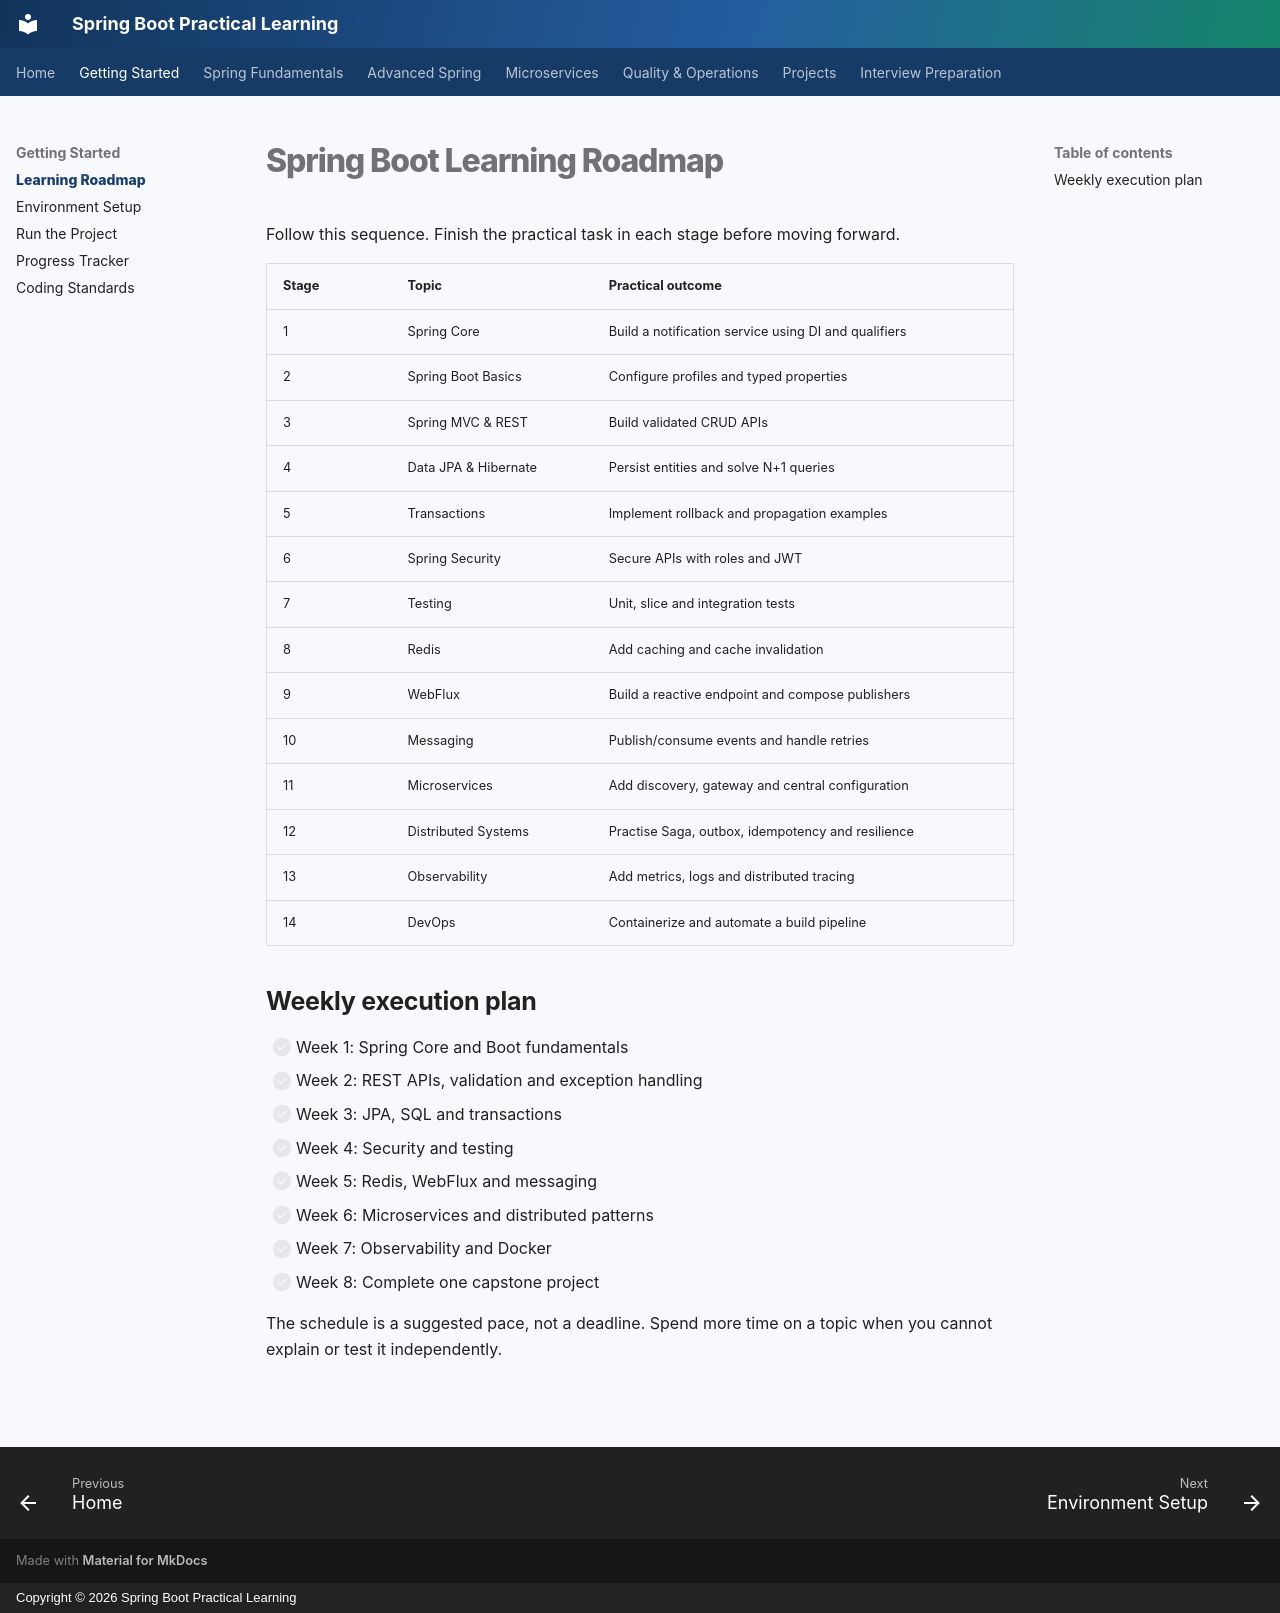

repository: praveen-kushwaha1/springboot-practical-learning · page: 00-learning-roadmap/index.html · generator: mkdocs · copyright: Copyright © 2026 Spring Boot Practical Learning

# Spring Boot Learning Roadmap

Follow this sequence. Finish the practical task in each stage before moving forward.

| Stage | Topic | Practical outcome |
|---|---|---|
| 1 | Spring Core | Build a notification service using DI and qualifiers |
| 2 | Spring Boot Basics | Configure profiles and typed properties |
| 3 | Spring MVC & REST | Build validated CRUD APIs |
| 4 | Data JPA & Hibernate | Persist entities and solve N+1 queries |
| 5 | Transactions | Implement rollback and propagation examples |
| 6 | Spring Security | Secure APIs with roles and JWT |
| 7 | Testing | Unit, slice and integration tests |
| 8 | Redis | Add caching and cache invalidation |
| 9 | WebFlux | Build a reactive endpoint and compose publishers |
| 10 | Messaging | Publish/consume events and handle retries |
| 11 | Microservices | Add discovery, gateway and central configuration |
| 12 | Distributed Systems | Practise Saga, outbox, idempotency and resilience |
| 13 | Observability | Add metrics, logs and distributed tracing |
| 14 | DevOps | Containerize and automate a build pipeline |

## Weekly execution plan

- [ ] Week 1: Spring Core and Boot fundamentals
- [ ] Week 2: REST APIs, validation and exception handling
- [ ] Week 3: JPA, SQL and transactions
- [ ] Week 4: Security and testing
- [ ] Week 5: Redis, WebFlux and messaging
- [ ] Week 6: Microservices and distributed patterns
- [ ] Week 7: Observability and Docker
- [ ] Week 8: Complete one capstone project

The schedule is a suggested pace, not a deadline. Spend more time on a topic when you cannot explain or test it independently.
